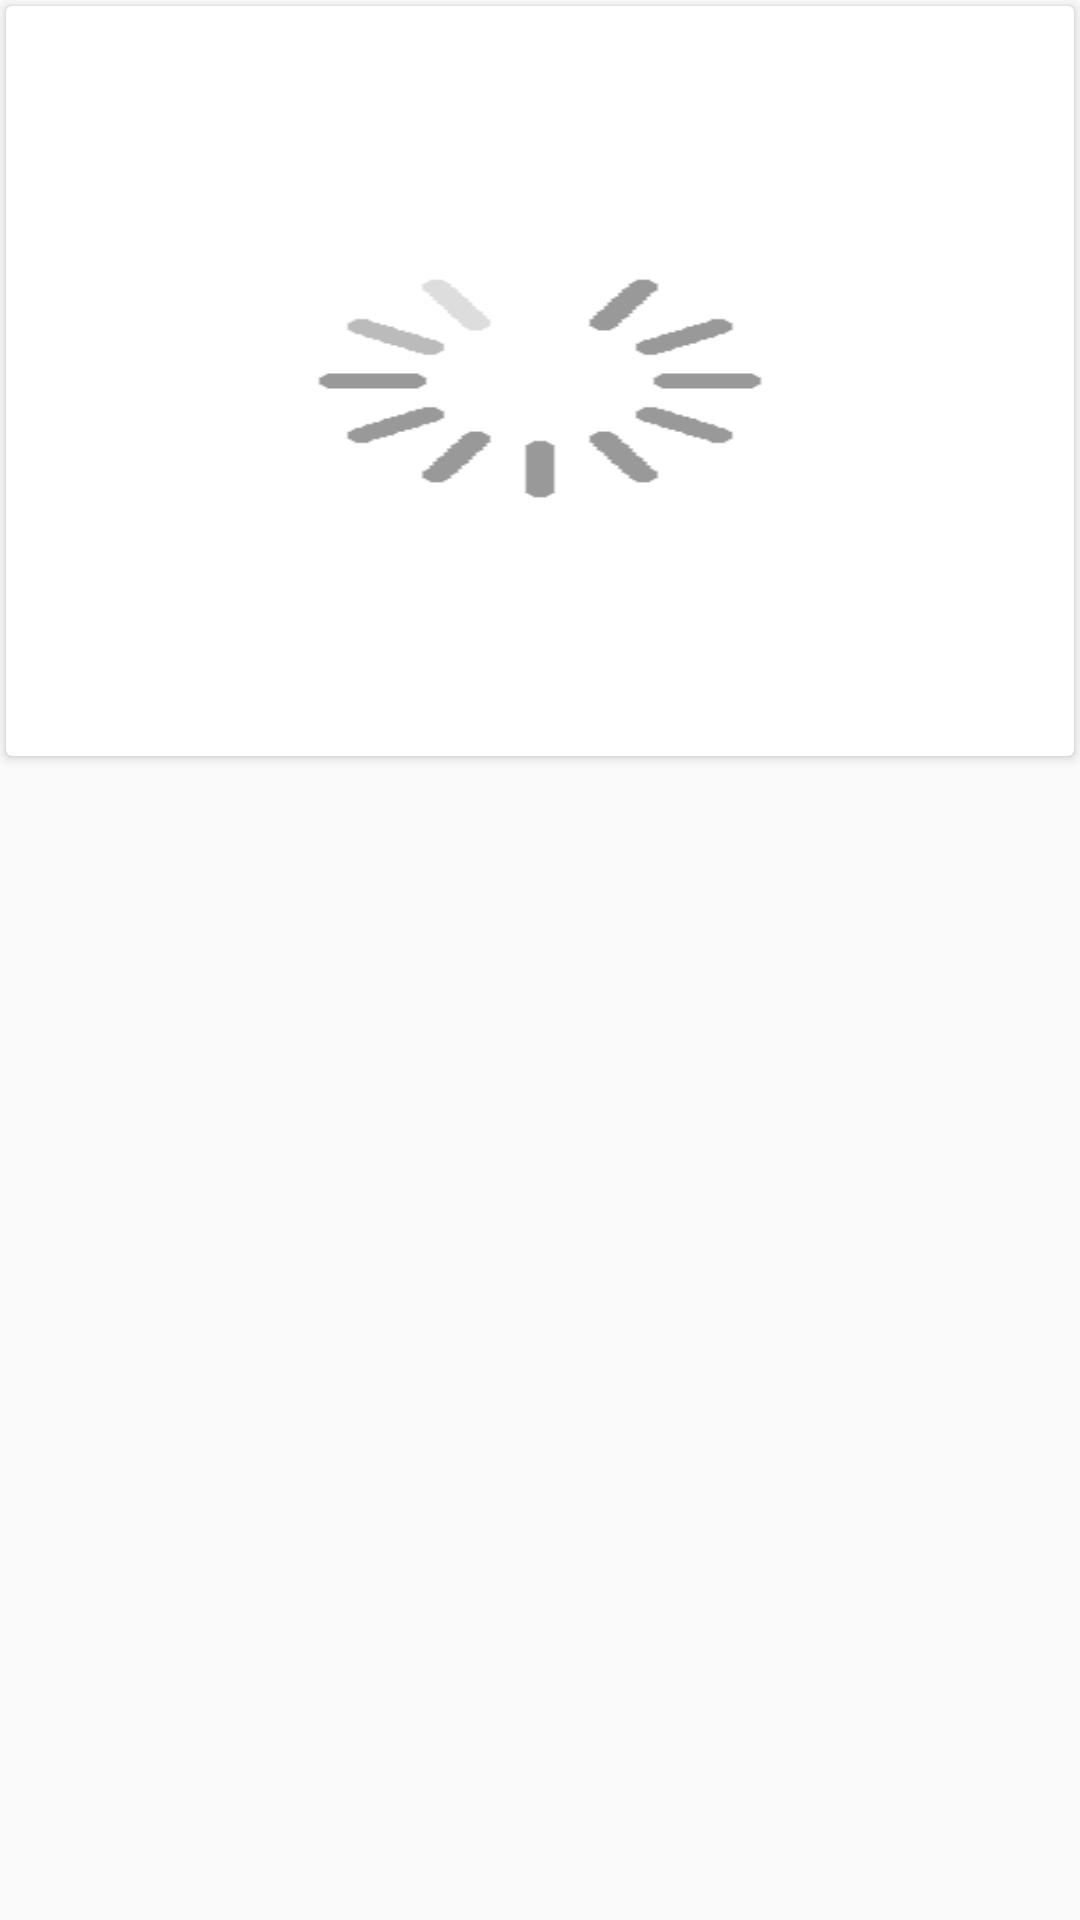

The Android layout XML behind this screen, and the referenced resources:
<!-- AndroidManifest.xml: application theme AppTheme -->
<!-- res/layout/landscape_design_card.xml -->
<?xml version="1.0" encoding="utf-8"?>
<RelativeLayout
    xmlns:android="http://schemas.android.com/apk/res/android"
    android:layout_gravity="center"
    android:layout_width="wrap_content"
    android:layout_height="wrap_content">

    <androidx.cardview.widget.CardView
        android:layout_marginLeft="2dp"
        android:layout_marginTop="2dp"
        android:layout_marginBottom="2dp"
        android:layout_marginRight="2dp"
        android:layout_width="500dp"
        android:layout_height="250dp">

        <ImageView
            android:background="@drawable/loading"
            android:scaleType="centerCrop"
            android:layout_width="match_parent"
            android:layout_height="match_parent"
            android:id="@+id/im1_homepage"/>
    </androidx.cardview.widget.CardView>




</RelativeLayout>
<!-- resources referenced by this layout -->
<resources>
  <!-- drawable loading: webp bitmap (drawable-v24, 3736 bytes) -->
  <style name="AppTheme" parent="Theme.AppCompat.Light.NoActionBar">
          
          <item name="colorPrimary">@color/colorPrimary</item>
          <item name="colorPrimaryDark">#090315</item>
          <item name="colorAccent">@color/colorAccent</item>
      </style>
  <!-- not gathered from this repository: default colours our renderer supplied (Android Studio template values) -->
  <color name="colorPrimary">#FF6200EE</color>
  <color name="colorAccent">#FF03DAC5</color>
</resources>
